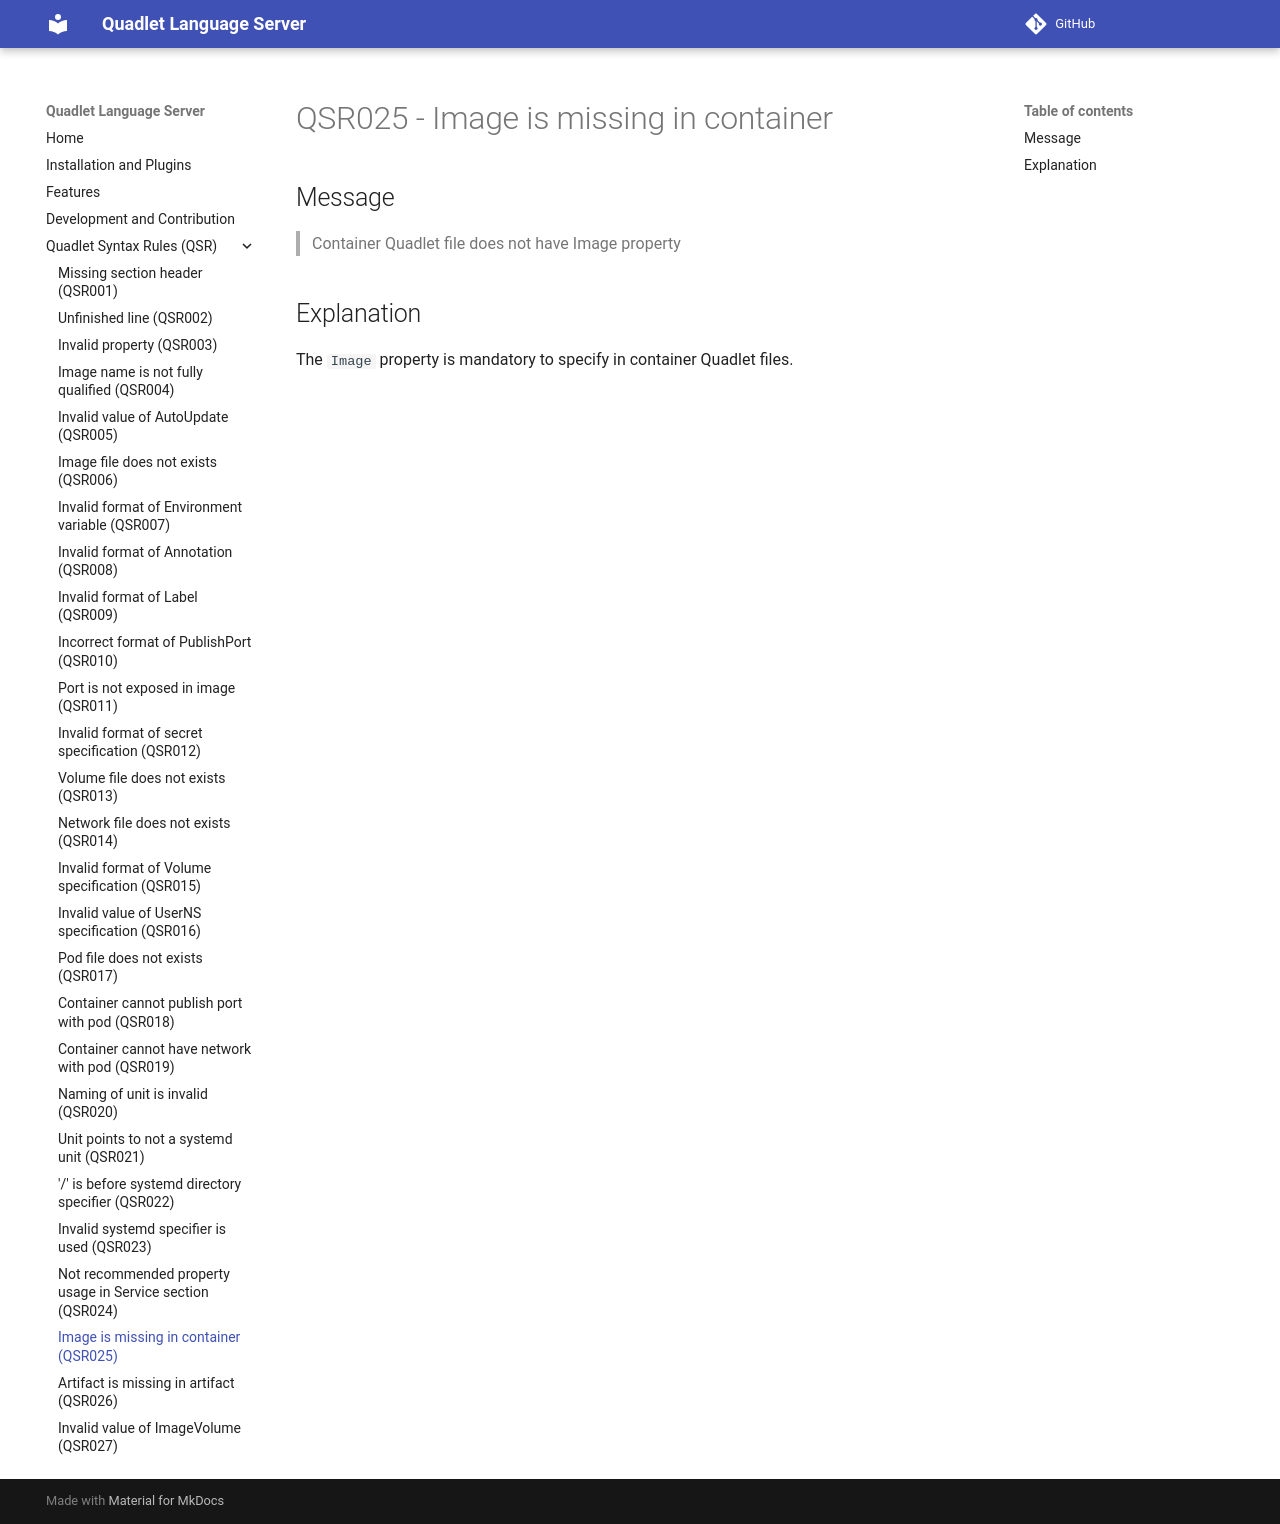

repository: onlyati/quadlet-lsp · page: QSR025/index.html · generator: mkdocs

# QSR025 - Image is missing in container

## Message

> Container Quadlet file does not have Image property

## Explanation

The `Image` property is mandatory to specify in container Quadlet files.
